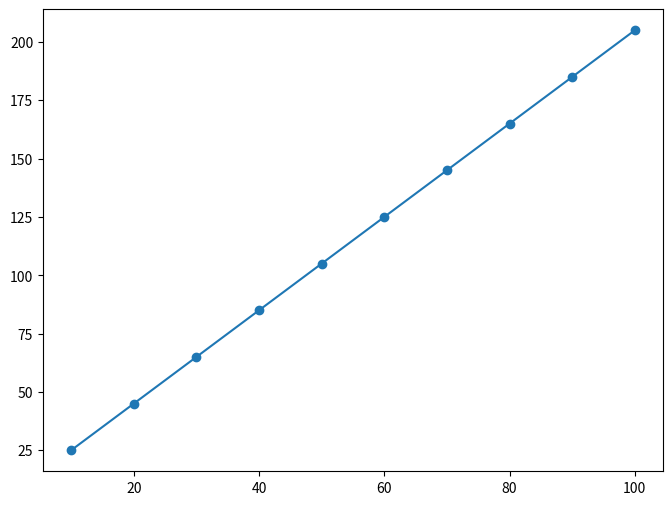

This figure's Python source:
# importing matplotlib library
import matplotlib.pyplot as plt

# making points to be plotted on x-axis and y-axis
X_axis = [i for i in range (10, 110, 10)]
Y_axis = [2*j+5 for j in range (10, 110, 10)]

# printing points to be plotted on the x and y-axis
print("Points on x-axis are: ",X_axis)
print("Points on y-axis are: ",Y_axis)

# Creating a default plot
plt.figure(figsize=(8,6))
plt.plot(X_axis,Y_axis)
plt.scatter(X_axis,Y_axis)
plt.show()
